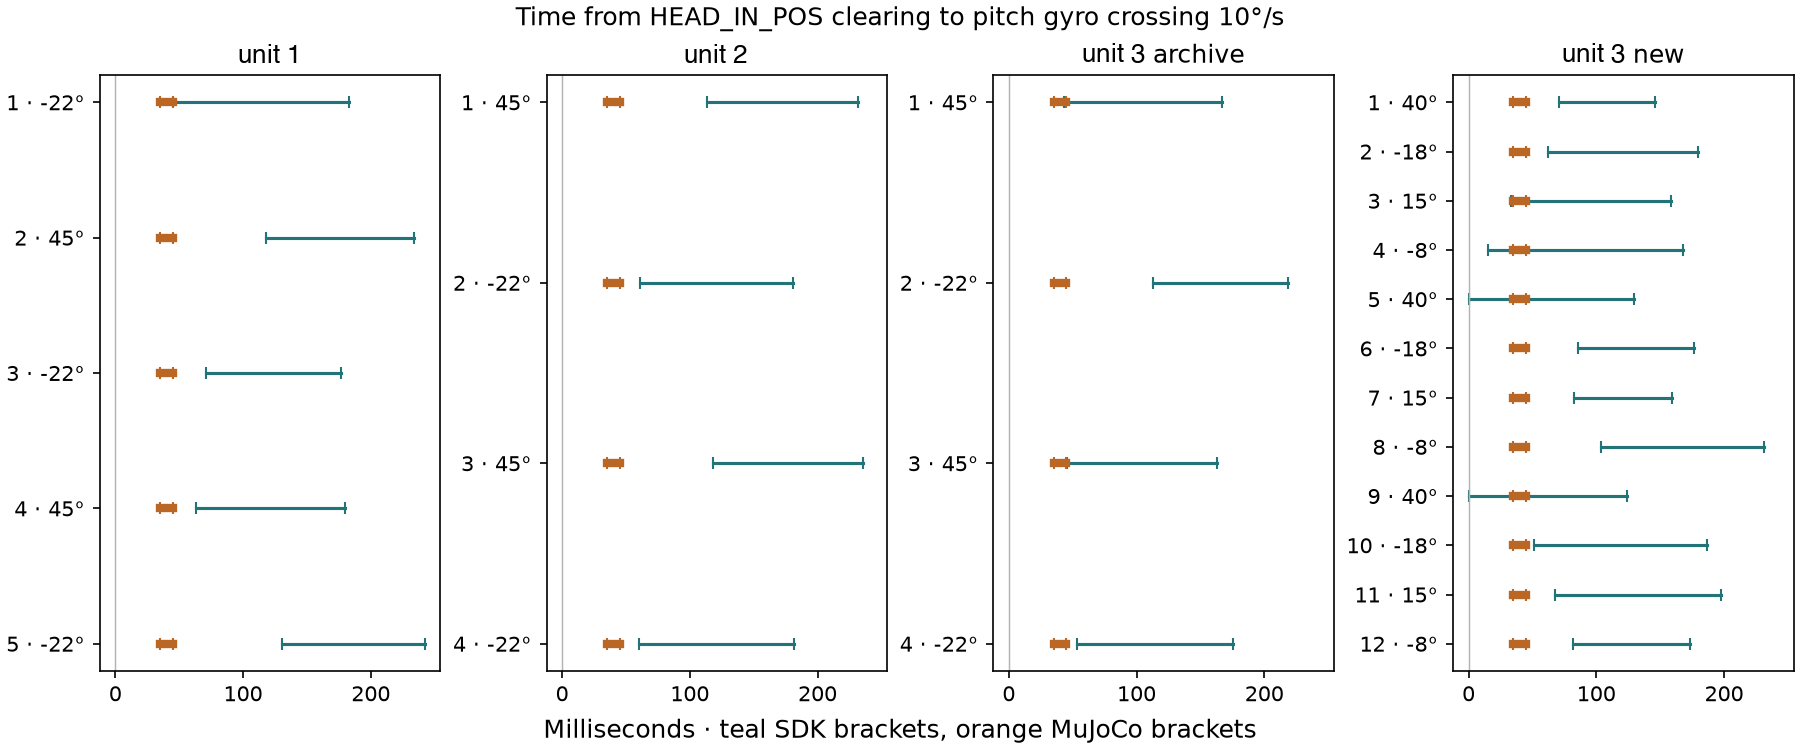

The table this chart was drawn from, first rows:
robot, command_s, target, physical_lo_ms, physical_hi_ms, sim_lo_ms, sim_hi_ms, gap_ms
unit 1, 7.766, -22, 45.33, 182.9, 35, 45, 0.333
unit 1, 10.29, 45, 118, 234.2, 35, 45, 73.04
unit 1, 12.8, -22, 70.8, 176.5, 35, 45, 25.8
unit 1, 15.38, 45, 62.79, 180.1, 35, 45, 17.79
unit 1, 17.91, -22, 130.9, 242.4, 35, 45, 85.85
unit 2, 7.958, 45, 113.4, 231.8, 35, 45, 68.43
unit 2, 10.12, -22, 61.16, 180.9, 35, 45, 16.16
unit 2, 12.28, 45, 118.3, 235.5, 35, 45, 73.28
unit 2, 14.45, -22, 59.84, 181.4, 35, 45, 14.84
unit 3 archive, 9.538, 45, 43.52, 167.1, 35, 45, 0
unit 3 archive, 12.11, -22, 112.9, 218.5, 35, 45, 67.94
unit 3 archive, 14.71, 45, 45.71, 163.3, 35, 45, 0.709
unit 3 archive, 17.34, -22, 53.68, 175.9, 35, 45, 8.684
unit 3 new, 1.912, 40, 71.09, 146, 35, 45, 26.09
unit 3 new, 3.591, -18, 62.1, 179.9, 35, 45, 17.1
unit 3 new, 5.344, 15, 33.1, 158.2, 35, 45, 0
unit 3 new, 6.905, -8, 15.45, 167.6, 35, 45, 0
unit 3 new, 8.415, 40, 0.0, 129.6, 35, 45, 0
unit 3 new, 10.14, -18, 85.63, 176.7, 35, 45, 40.63
unit 3 new, 11.94, 15, 82.45, 159.4, 35, 45, 37.45
unit 3 new, 13.55, -8, 103.4, 231.6, 35, 45, 58.39
unit 3 new, 15.05, 40, 0.0, 124, 35, 45, 0
unit 3 new, 16.79, -18, 51.55, 186.3, 35, 45, 6.554
unit 3 new, 18.43, 15, 67.28, 197.7, 35, 45, 22.28
unit 3 new, 20.04, -8, 81.89, 173.5, 35, 45, 36.89
